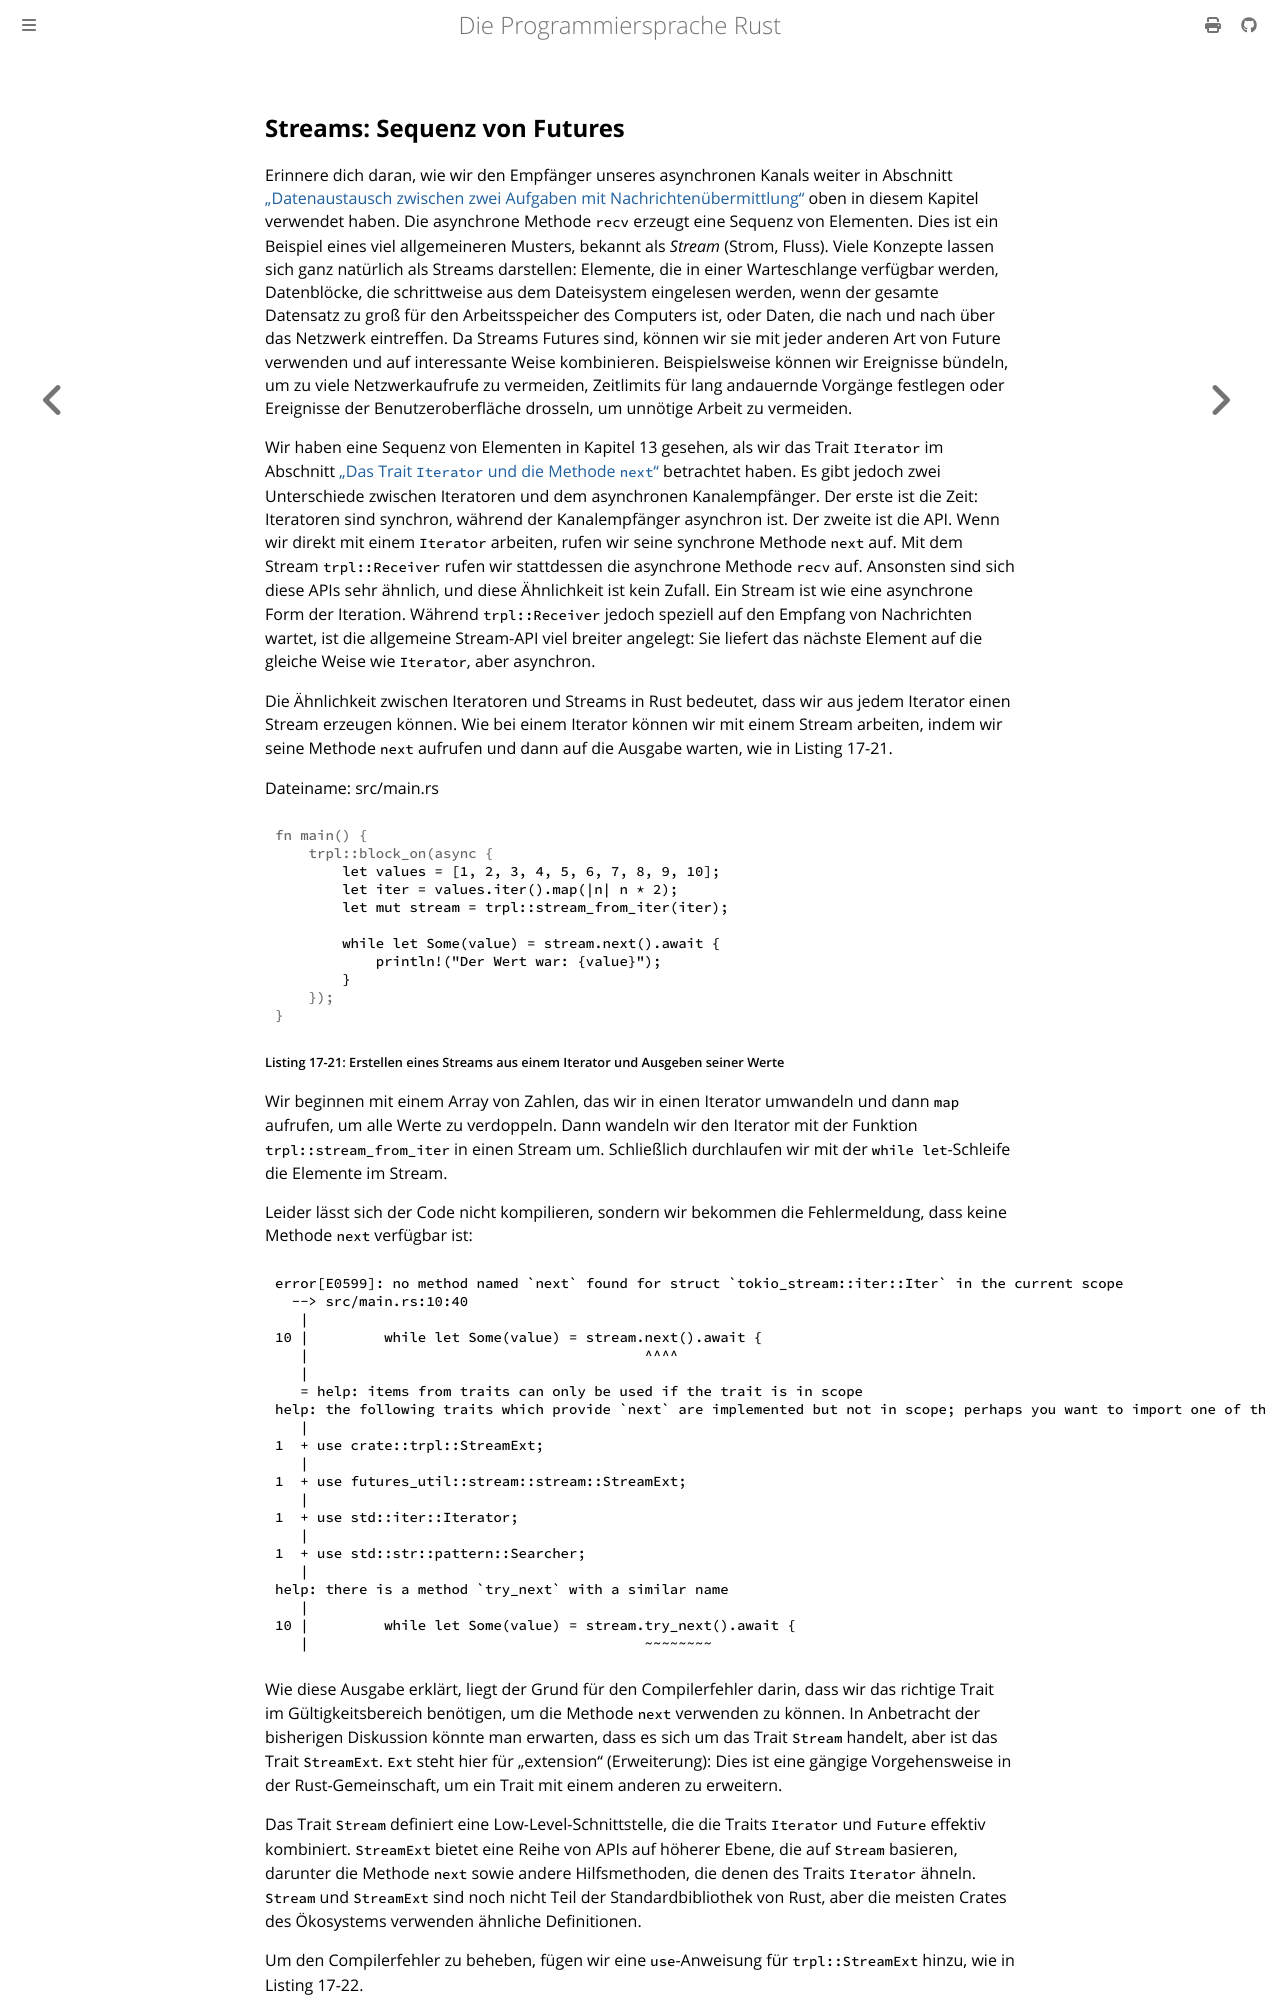

repository: rust-lang-de/rustbook-de · page: ch17-04-streams.html · generator: mdbook

## Streams: Sequenz von Futures

Erinnere dich daran, wie wir den Empfänger unseres asynchronen Kanals weiter in
Abschnitt [„Datenaustausch zwischen zwei Aufgaben mit
Nachrichtenübermittlung“][17-02-messages] oben in diesem Kapitel verwendet
haben. Die asynchrone Methode `recv` erzeugt eine Sequenz von Elementen. Dies
ist ein Beispiel eines viel allgemeineren Musters, bekannt als _Stream_ (Strom,
Fluss). Viele Konzepte lassen sich ganz natürlich als Streams darstellen:
Elemente, die in einer Warteschlange verfügbar werden, Datenblöcke, die
schrittweise aus dem Dateisystem eingelesen werden, wenn der gesamte Datensatz
zu groß für den Arbeitsspeicher des Computers ist, oder Daten, die nach und nach
über das Netzwerk eintreffen. Da Streams Futures sind, können wir sie mit jeder
anderen Art von Future verwenden und auf interessante Weise kombinieren.
Beispielsweise können wir Ereignisse bündeln, um zu viele Netzwerkaufrufe zu
vermeiden, Zeitlimits für lang andauernde Vorgänge festlegen oder Ereignisse der
Benutzeroberfläche drosseln, um unnötige Arbeit zu vermeiden.

Wir haben eine Sequenz von Elementen in Kapitel 13 gesehen, als wir das Trait
`Iterator` im Abschnitt [„Das Trait `Iterator` und die Methode
`next`“][iterator] betrachtet haben. Es gibt jedoch zwei Unterschiede zwischen
Iteratoren und dem asynchronen Kanalempfänger. Der erste ist die Zeit:
Iteratoren sind synchron, während der Kanalempfänger asynchron ist. Der zweite
ist die API. Wenn wir direkt mit einem `Iterator` arbeiten, rufen wir seine
synchrone Methode `next` auf. Mit dem Stream `trpl::Receiver` rufen wir
stattdessen die asynchrone Methode `recv` auf. Ansonsten sind sich diese APIs
sehr ähnlich, und diese Ähnlichkeit ist kein Zufall. Ein Stream ist wie eine
asynchrone Form der Iteration. Während `trpl::Receiver` jedoch speziell auf den
Empfang von Nachrichten wartet, ist die allgemeine Stream-API viel breiter
angelegt: Sie liefert das nächste Element auf die gleiche Weise wie `Iterator`,
aber asynchron.

Die Ähnlichkeit zwischen Iteratoren und Streams in Rust bedeutet, dass wir aus
jedem Iterator einen Stream erzeugen können. Wie bei einem Iterator können wir
mit einem Stream arbeiten, indem wir seine Methode `next` aufrufen und dann auf
die Ausgabe warten, wie in Listing 17-21.

<span class="filename">Dateiname: src/main.rs</span>

```rust,ignore,does_not_compile
# fn main() {
#     trpl::block_on(async {
        let values = [1, 2, 3, 4, 5, 6, 7, 8, 9, 10];
        let iter = values.iter().map(|n| n * 2);
        let mut stream = trpl::stream_from_iter(iter);

        while let Some(value) = stream.next().await {
            println!("Der Wert war: {value}");
        }
#     });
# }
```

<span class="caption">Listing 17-21: Erstellen eines Streams aus einem Iterator
und Ausgeben seiner Werte</span>

Wir beginnen mit einem Array von Zahlen, das wir in einen Iterator umwandeln und
dann `map` aufrufen, um alle Werte zu verdoppeln. Dann wandeln wir den Iterator
mit der Funktion `trpl::stream_from_iter` in einen Stream um. Schließlich
durchlaufen wir mit der `while let`-Schleife die Elemente im Stream.

Leider lässt sich der Code nicht kompilieren, sondern wir bekommen die
Fehlermeldung, dass keine Methode `next` verfügbar ist:

```text
error[E0599]: no method named `next` found for struct `tokio_stream::iter::Iter` in the current scope
  --> src/main.rs:10:40
   |
10 |         while let Some(value) = stream.next().await {
   |                                        ^^^^
   |
   = help: items from traits can only be used if the trait is in scope
help: the following traits which provide `next` are implemented but not in scope; perhaps you want to import one of them
   |
1  + use crate::trpl::StreamExt;
   |
1  + use futures_util::stream::stream::StreamExt;
   |
1  + use std::iter::Iterator;
   |
1  + use std::str::pattern::Searcher;
   |
help: there is a method `try_next` with a similar name
   |
10 |         while let Some(value) = stream.try_next().await {
   |                                        ~~~~~~~~
```

Wie diese Ausgabe erklärt, liegt der Grund für den Compilerfehler darin, dass
wir das richtige Trait im Gültigkeitsbereich benötigen, um die Methode `next`
verwenden zu können. In Anbetracht der bisherigen Diskussion könnte man
erwarten, dass es sich um das Trait `Stream` handelt, aber ist das Trait
`StreamExt`. `Ext` steht hier für „extension“ (Erweiterung): Dies ist eine
gängige Vorgehensweise in der Rust-Gemeinschaft, um ein Trait mit einem anderen
zu erweitern.
